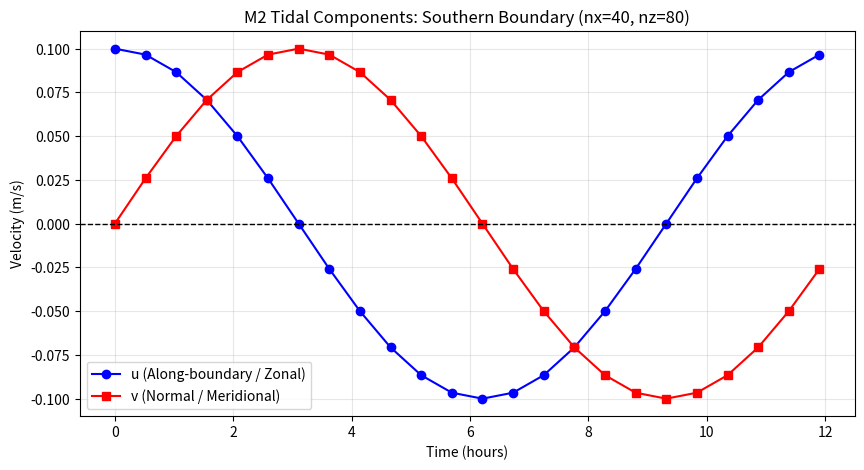

The matplotlib source for this figure:
import numpy as np
import matplotlib.pyplot as plt

# 1. Setup Parameters
nx = 40              # Grid points in X
nz = 80              # Vertical levels
m2_period = 44712.0  # M2 period in seconds (~12.42 hours)
n_time = 24          # Number of records to save (2 per hour)
amplitude = 0.1      # 0.1 m/s velocity

# 2. Time and Signal Generation
dt_forcing = m2_period / n_time
t = np.linspace(0, m2_period, n_time, endpoint=False)
t_hours = t / 3600.0

# Components: u (along-boundary) and v (normal)
# Using Cos/Sin creates a 90-degree phase shift (circular ellipse)
u_signal = amplitude * np.cos(2 * np.pi * t / m2_period)
v_signal = amplitude * np.sin(2 * np.pi * t / m2_period)

# 3. Create and Save Binary Files
# MITgcm expects (Time, Nz, Nx) for Southern boundary files
u_data = np.zeros((n_time, nz, nx), dtype='>f4') # Big-endian 32-bit float
v_data = np.zeros((n_time, nz, nx), dtype='>f4')

for i in range(n_time):
    u_data[i, :, :] = u_signal[i]
    v_data[i, :, :] = v_signal[i]

u_data.tofile('OBSu_m2.bin')
v_data.tofile('OBSv_m2.bin')

# 4. Plot the Phases
plt.figure(figsize=(10, 5))
plt.plot(t_hours, u_signal, 'b-o', label='u (Along-boundary / Zonal)')
plt.plot(t_hours, v_signal, 'r-s', label='v (Normal / Meridional)')
plt.axhline(0, color='black', lw=1, ls='--')
plt.xlabel('Time (hours)')
plt.ylabel('Velocity (m/s)')
plt.title(f'M2 Tidal Components: Southern Boundary (nx={nx}, nz={nz})')
plt.legend()
plt.grid(True, alpha=0.3)
plt.show()

print(f"Files saved successfully.")
print(f"Set externForcingPeriod = {dt_forcing} in your 'data' file.")
print(f"Set externForcingCycle = {m2_period} in your 'data' file.")
